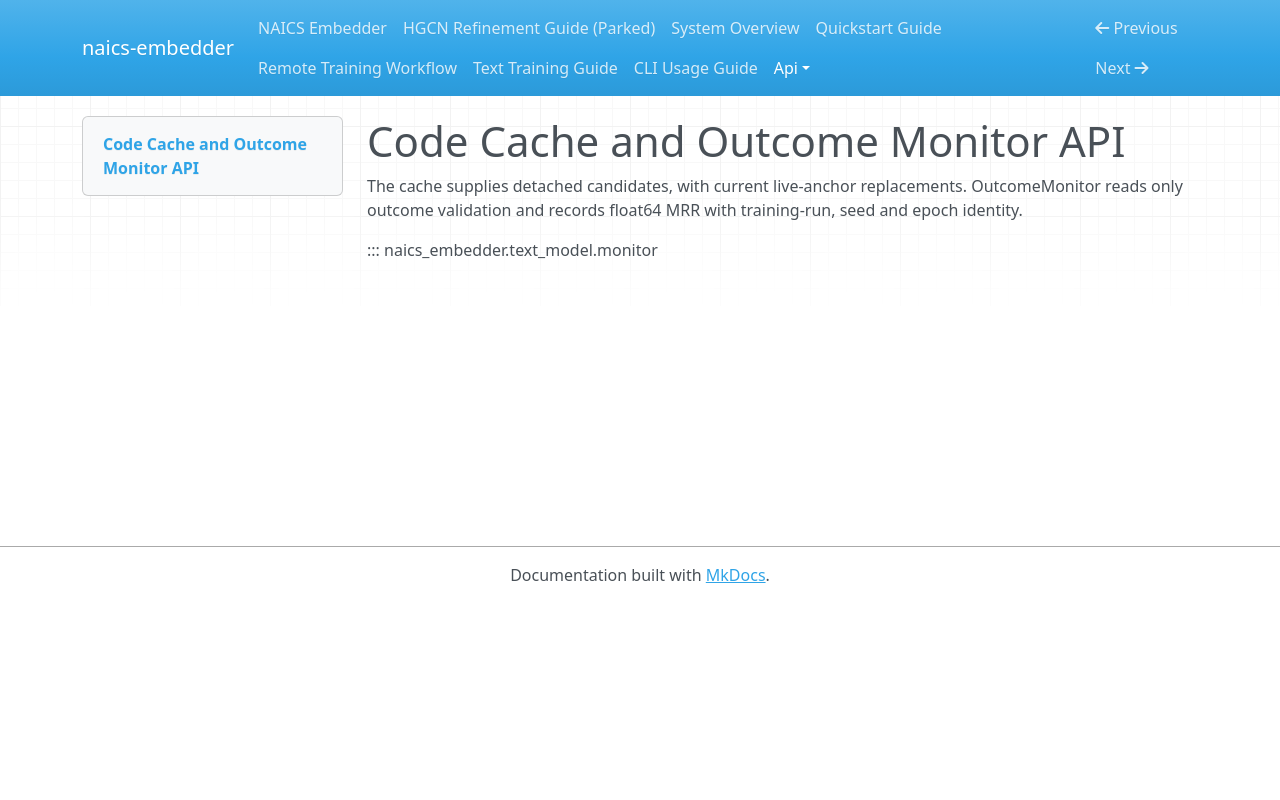

repository: lowmason/naics-embedder · page: api/monitor/index.html · generator: mkdocs

# Code Cache and Outcome Monitor API

The cache supplies detached candidates, with current live-anchor replacements. OutcomeMonitor
reads only outcome validation and records float64 MRR with training-run, seed and epoch identity.

::: naics_embedder.text_model.monitor
